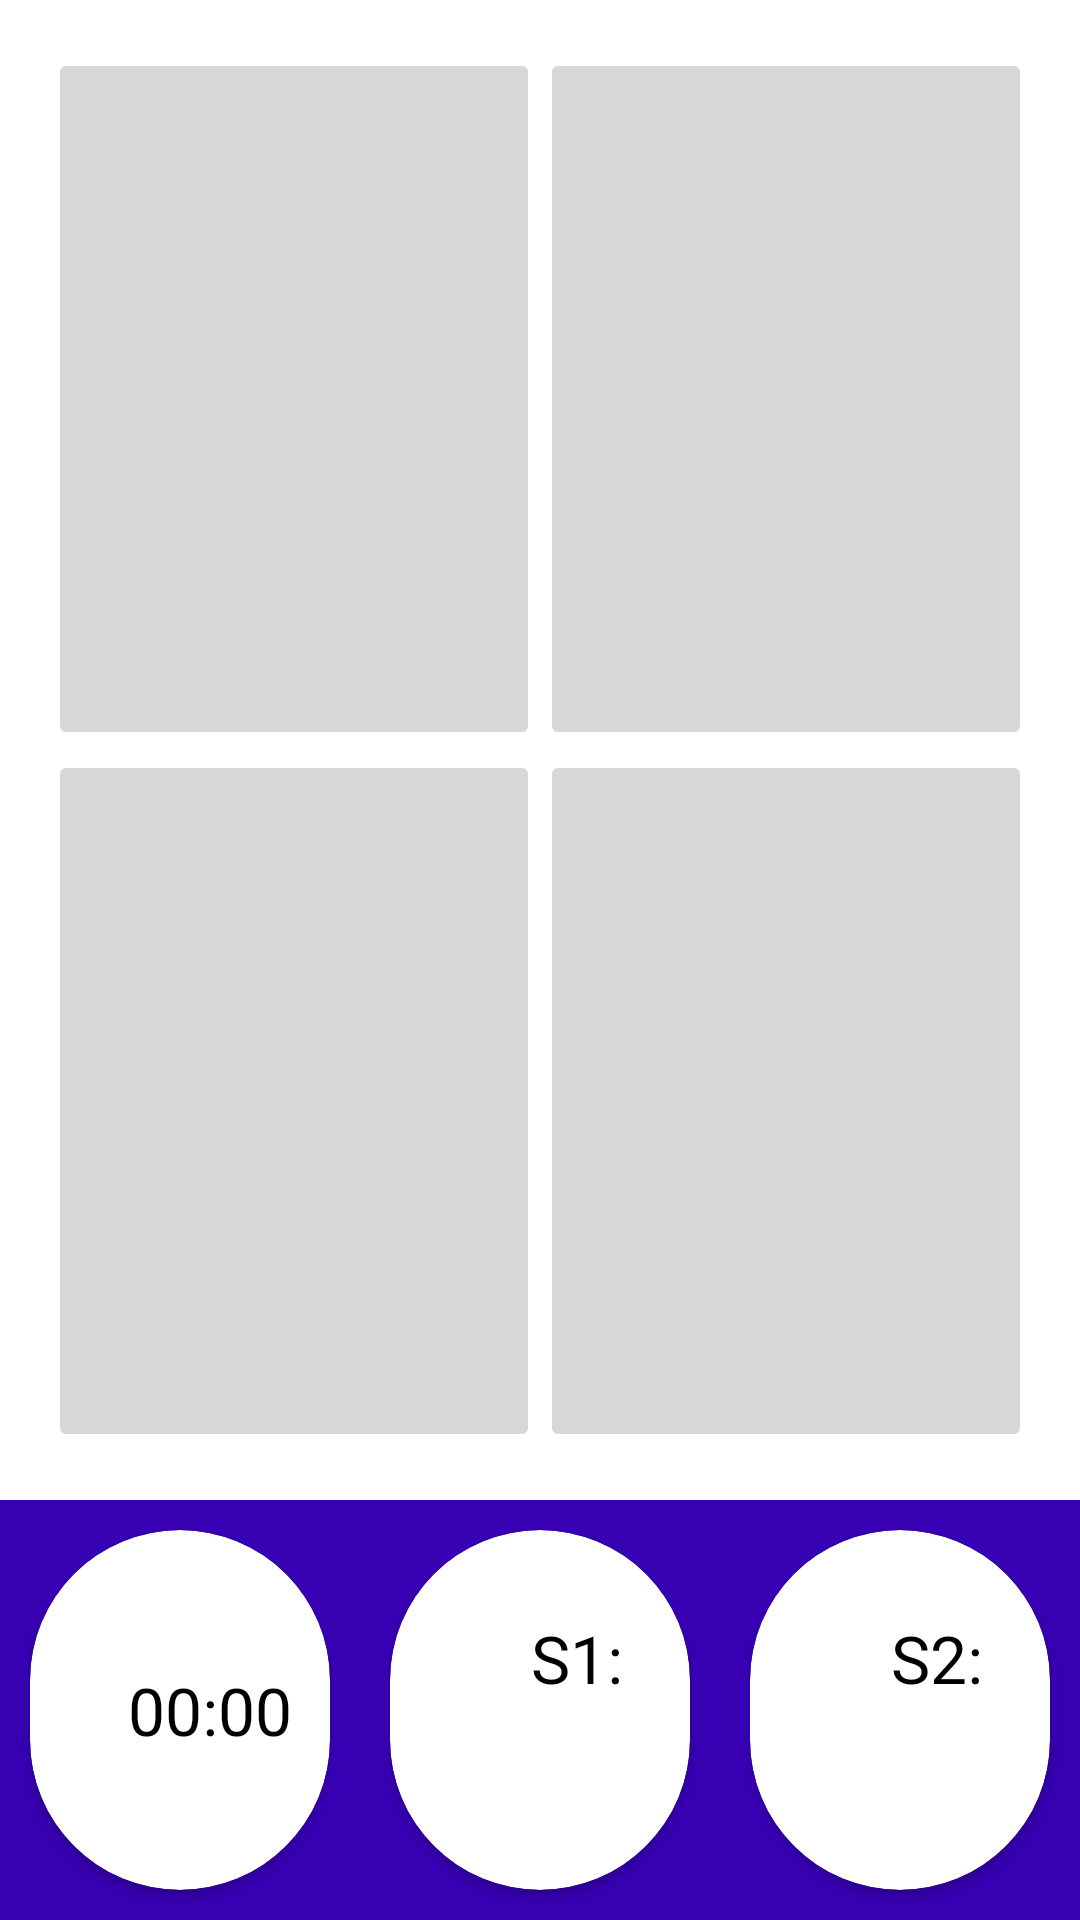

This screen was rendered from an Android layout file. Write that file and the resources it references.
<!-- AndroidManifest.xml: application theme Theme.Memcardgame_ktln -->
<!-- res/layout/activity_coklu_player_game.xml -->
<?xml version="1.0" encoding="utf-8"?>
<LinearLayout xmlns:android="http://schemas.android.com/apk/res/android"
    xmlns:app="http://schemas.android.com/apk/res-auto"
    xmlns:tools="http://schemas.android.com/tools"
    android:layout_width="match_parent"
    android:layout_height="match_parent"
    android:orientation="vertical"
    tools:context=".CokluPlayerGame">

    <LinearLayout

        android:layout_width="match_parent"
        android:layout_height="wrap_content"
        android:layout_weight="5"
        android:orientation="horizontal"
        android:padding="16dp">

        <LinearLayout
            android:layout_width="0dp"
            android:layout_height="match_parent"
            android:layout_weight="1"
            android:orientation="vertical">

            <ImageButton
                android:id="@+id/cardimgButton1"
                android:layout_width="match_parent"
                android:layout_height="0dp"
                android:layout_weight="1"
                android:scaleType="centerCrop"
                app:layout_constraintStart_toStartOf="parent"
                app:layout_constraintTop_toTopOf="parent"
                tools:srcCompat="@drawable/default_card" />

            <ImageButton
                android:id="@+id/cardimgButton2"
                android:layout_width="match_parent"
                android:layout_height="0dp"
                android:layout_weight="1"
                android:scaleType="centerCrop"
                app:layout_constraintStart_toStartOf="parent"
                app:layout_constraintTop_toTopOf="parent"
                tools:srcCompat="@drawable/default_card" />


        </LinearLayout>

        <LinearLayout
            android:layout_width="0dp"
            android:layout_height="match_parent"
            android:layout_weight="1"
            android:orientation="vertical">

            <ImageButton
                android:id="@+id/cardimgButton3"
                android:layout_width="match_parent"
                android:layout_height="0dp"
                android:layout_weight="1"
                android:scaleType="centerCrop"
                app:layout_constraintStart_toStartOf="parent"
                app:layout_constraintTop_toTopOf="parent"
                tools:srcCompat="@drawable/default_card" />

            <ImageButton
                android:id="@+id/cardimgButton4"
                android:layout_width="match_parent"
                android:layout_height="0dp"
                android:layout_weight="1"
                android:scaleType="centerCrop"
                app:layout_constraintStart_toStartOf="parent"
                app:layout_constraintTop_toTopOf="parent"
                tools:srcCompat="@drawable/default_card" />

        </LinearLayout>
    </LinearLayout>

    <LinearLayout

        android:layout_width="match_parent"
        android:layout_height="wrap_content"
        android:background="@color/purple_700"
        android:orientation="horizontal">

        <androidx.cardview.widget.CardView
            android:layout_width="match_parent"
            android:layout_height="match_parent"
            android:layout_margin="10dp"
            android:layout_weight="1"
            app:cardCornerRadius="100dp">


            <Chronometer
                android:id="@+id/sureTut"
                android:layout_width="100dp"
                android:layout_height="100dp"
                android:layout_margin="10dp"
                android:layout_weight="1"
                android:countDown="true"
                android:gravity="center"
                android:padding="10dp"
                android:textAppearance="@style/TextAppearance.AppCompat.Large"
                android:textColor="@color/black"
                app:layout_constraintBottom_toBottomOf="parent"
                app:layout_constraintStart_toStartOf="parent"
                tools:targetApi="24" />


        </androidx.cardview.widget.CardView>

        <androidx.cardview.widget.CardView
            android:layout_width="match_parent"
            android:layout_height="match_parent"
            android:layout_margin="10dp"
            android:layout_weight="1"
            app:cardCornerRadius="100dp">

            <TextView
                android:id="@+id/score"
                android:layout_width="105dp"
                android:layout_height="65dp"
                android:layout_margin="10dp"
                android:layout_weight="1"
                android:gravity="center"
                android:padding="18dp"
                android:text="S1:"
                android:textAppearance="@style/TextAppearance.AppCompat.Large"
                android:textColor="@color/black"
                app:layout_constraintBottom_toBottomOf="parent"
                app:layout_constraintEnd_toEndOf="parent"
                app:layout_constraintHorizontal_bias="0.5"
                app:layout_constraintStart_toStartOf="parent"
                app:layout_constraintTop_toBottomOf="@+id/button" />

            <TextView
                android:id="@+id/scoretut"
                android:layout_width="105dp"
                android:layout_height="100dp"
                android:layout_margin="10dp"
                android:layout_weight="1"
                android:gravity="center"
                android:padding="19dp"
                android:text=" "
                android:textAppearance="@style/TextAppearance.AppCompat.Medium"
                android:textColor="@color/black"
                app:layout_constraintBottom_toBottomOf="parent"
                app:layout_constraintEnd_toEndOf="parent"
                app:layout_constraintHorizontal_bias="0.5"
                app:layout_constraintStart_toStartOf="parent"
                app:layout_constraintTop_toBottomOf="@+id/button" />

        </androidx.cardview.widget.CardView>
        <androidx.cardview.widget.CardView
            android:layout_width="match_parent"
            android:layout_height="match_parent"
            android:layout_margin="10dp"
            android:layout_weight="1"
            app:cardCornerRadius="100dp">

            <TextView
                android:id="@+id/score2"
                android:layout_width="105dp"
                android:layout_height="65dp"
                android:layout_margin="10dp"
                android:layout_weight="1"
                android:gravity="center"
                android:padding="18dp"
                android:text="S2:"
                android:textAppearance="@style/TextAppearance.AppCompat.Large"
                android:textColor="@color/black"
                app:layout_constraintBottom_toBottomOf="parent"
                app:layout_constraintEnd_toEndOf="parent"
                app:layout_constraintHorizontal_bias="0.5"
                app:layout_constraintStart_toStartOf="parent"
                app:layout_constraintTop_toBottomOf="@+id/button" />

            <TextView
                android:id="@+id/scoretut2"
                android:layout_width="105dp"
                android:layout_height="100dp"
                android:layout_margin="10dp"
                android:layout_weight="1"
                android:gravity="center"
                android:padding="19dp"
                android:text=" "
                android:textAppearance="@style/TextAppearance.AppCompat.Medium"
                android:textColor="@color/black"
                app:layout_constraintBottom_toBottomOf="parent"
                app:layout_constraintEnd_toEndOf="parent"
                app:layout_constraintHorizontal_bias="0.5"
                app:layout_constraintStart_toStartOf="parent"
                app:layout_constraintTop_toBottomOf="@+id/button" />

        </androidx.cardview.widget.CardView>


    </LinearLayout>

</LinearLayout>
<!-- resources referenced by this layout -->
<resources>
  <!-- drawable default_card: png bitmap (drawable-mdpi, 106485 bytes) -->
  <style name="Theme.Memcardgame_ktln" parent="Theme.MaterialComponents.DayNight.NoActionBar">
          
          <item name="colorPrimary">@color/purple_500</item>
          <item name="colorPrimaryVariant">@color/purple_700</item>
          <item name="colorOnPrimary">@color/white</item>
          
          <item name="colorSecondary">@color/teal_200</item>
          <item name="colorSecondaryVariant">@color/teal_700</item>
          <item name="colorOnSecondary">@color/black</item>
          
          <item name="android:statusBarColor" tools:targetApi="l">@color/purple_700</item>
          
      </style>
  <!-- not gathered from this repository: default colours our renderer supplied (Android Studio template values) -->
  <color name="purple_500">#FF6200EE</color>
  <color name="purple_700">#FF3700B3</color>
  <color name="teal_200">#FF03DAC5</color>
  <color name="teal_700">#FF018786</color>
  <color name="black">#FF000000</color>
  <color name="white">#FFFFFFFF</color>
</resources>
